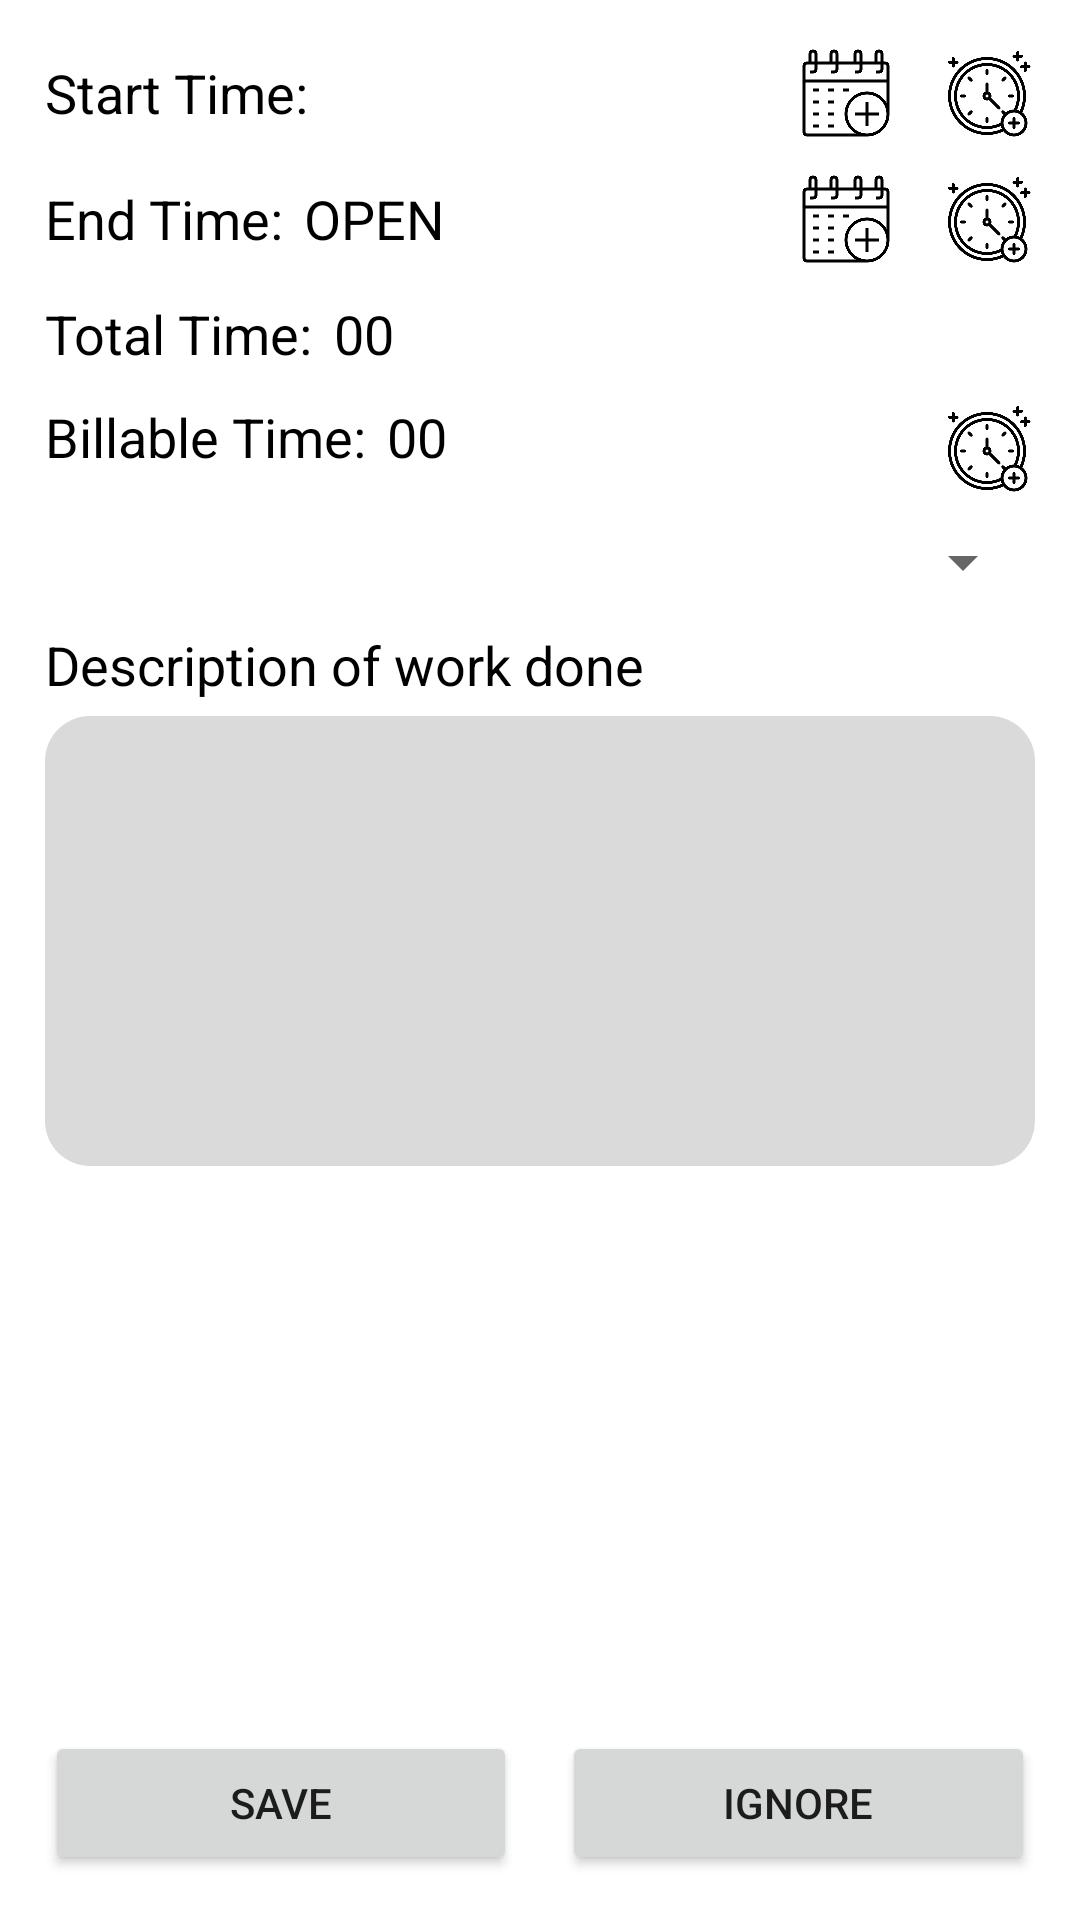

Write the Android layout XML for this screen, with the resource values it uses.
<!-- AndroidManifest.xml: application theme Theme.LinxTimeAndBilling -->
<!-- res/layout/activity_add_time.xml -->
<?xml version="1.0" encoding="utf-8"?>
<RelativeLayout xmlns:android="http://schemas.android.com/apk/res/android"
    xmlns:app="http://schemas.android.com/apk/res-auto"
    xmlns:tools="http://schemas.android.com/tools"
    android:layout_width="match_parent"
    android:layout_height="match_parent"
    android:padding="15dp"
    tools:context=".Activity.AddTimeActivity">

    <LinearLayout
        android:layout_width="match_parent"
        android:layout_height="wrap_content"
        android:orientation="vertical"
        >

        <LinearLayout
            android:layout_width="match_parent"
            android:layout_height="wrap_content"
            android:orientation="horizontal"
            android:layout_gravity="center"
            android:gravity="center"
            >

            <TextView
                android:layout_width="wrap_content"
                android:layout_height="wrap_content"
                android:text="Start Time:"
                android:textColor="@color/black"
                android:textSize="18sp"
                />

            <TextView
                android:id="@+id/startTimeText"
                android:layout_width="0dp"
                android:layout_height="wrap_content"
                android:layout_weight="2"
                android:layout_marginStart="7dp"
                android:textColor="@color/black"
                android:textSize="18sp"
                />

            <ImageView
                android:id="@+id/startTimeDate"
                android:layout_width="32dp"
                android:layout_height="32dp"
                android:src="@drawable/add_date_black"
                />

            <ImageView
                android:id="@+id/startTimeClock"
                android:layout_width="32dp"
                android:layout_height="32dp"
                android:src="@drawable/add_time_black"
                android:layout_marginStart="15dp"
                />

        </LinearLayout>

        <LinearLayout
            android:layout_width="match_parent"
            android:layout_height="wrap_content"
            android:orientation="horizontal"
            android:layout_marginTop="10dp"
            android:layout_gravity="center"
            android:gravity="center"
            >

            <TextView
                android:layout_width="wrap_content"
                android:layout_height="wrap_content"
                android:text="End Time:"
                android:textColor="@color/black"
                android:textSize="18sp"
                />

            <TextView
                android:id="@+id/endTimeText"
                android:layout_width="0dp"
                android:layout_height="wrap_content"
                android:layout_weight="2"
                android:text="OPEN"
                android:layout_marginStart="7dp"
                android:textColor="@color/black"
                android:textSize="18sp"
                />

            <ImageView
                android:id="@+id/endTimeDate"
                android:layout_width="32dp"
                android:layout_height="32dp"
                android:src="@drawable/add_date_black"
                />

            <ImageView
                android:id="@+id/endTimeClock"
                android:layout_width="32dp"
                android:layout_height="32dp"
                android:src="@drawable/add_time_black"
                android:layout_marginStart="15dp"
                />

        </LinearLayout>

        <LinearLayout
            android:layout_width="match_parent"
            android:layout_height="wrap_content"
            android:orientation="horizontal"
            android:layout_marginTop="10dp"
            >

            <TextView
                android:layout_width="wrap_content"
                android:layout_height="wrap_content"
                android:text="Total Time:"
                android:textColor="@color/black"
                android:textSize="18sp"
                />

            <TextView
                android:id="@+id/totalTime"
                android:layout_width="0dp"
                android:layout_height="wrap_content"
                android:layout_weight="2"
                android:text="00"
                android:layout_marginStart="7dp"
                android:textColor="@color/black"
                android:textSize="18sp"
                />


        </LinearLayout>
        <LinearLayout
            android:layout_width="match_parent"
            android:layout_height="wrap_content"
            android:orientation="horizontal"
            android:layout_marginTop="10dp"
            >

            <TextView
                android:layout_width="wrap_content"
                android:layout_height="wrap_content"
                android:text="Billable Time:"
                android:textColor="@color/black"
                android:textSize="18sp"
                />

            <TextView
                android:id="@+id/billableTime"
                android:layout_width="0dp"
                android:layout_height="wrap_content"
                android:layout_weight="2"
                android:text="00"
                android:layout_marginStart="7dp"
                android:textColor="@color/black"
                android:textSize="18sp"
                />

            <ImageView
                android:id="@+id/billableClock"
                android:layout_width="32dp"
                android:layout_height="32dp"
                android:src="@drawable/add_time_black"
                android:layout_marginStart="15dp"
                />


        </LinearLayout>

        <Spinner
            android:layout_width="match_parent"
            android:layout_height="wrap_content"
            android:layout_marginTop="10dp"
            android:id="@+id/spinner"
            />

        <TextView
            android:layout_width="wrap_content"
            android:layout_height="wrap_content"
            android:text="Description of work done"
            android:textStyle="normal"
            android:textSize="18sp"
            android:layout_marginTop="10dp"
            android:textColor="@color/black"
            />

        <EditText
            android:id="@+id/workDescription"
            android:layout_width="match_parent"
            android:layout_height="150dp"
            android:background="@drawable/edit_text_background"
            android:layout_marginTop="5dp"
            android:textColor="@color/black"
            android:layout_gravity="start"
            android:gravity="start"
            android:padding="15dp"
            />

    </LinearLayout>

    <LinearLayout
        android:layout_width="match_parent"
        android:layout_height="wrap_content"
        android:orientation="horizontal"
        android:layout_alignParentEnd="true"
        android:layout_alignParentBottom="true"
        >

        <Button
            android:id="@+id/saveTime"
            android:layout_width="0dp"
            android:layout_weight="1"
            android:layout_height="wrap_content"
            android:text="Save"
            />

        <Button
            android:id="@+id/ignoreTime"
            android:layout_width="0dp"
            android:layout_weight="1"
            android:layout_height="wrap_content"
            android:layout_marginStart="15dp"
            android:text="Ignore"
            />
    </LinearLayout>

</RelativeLayout>
<!-- resources referenced by this layout -->
<resources>
  <!-- drawable add_date_black: png bitmap (drawable, 8493 bytes) -->
  <!-- drawable add_time_black: png bitmap (drawable, 19069 bytes) -->
  <!-- drawable edit_text_background (drawable) -->
  <?xml version="1.0" encoding="utf-8"?>
  <shape xmlns:android="http://schemas.android.com/apk/res/android"
      android:shape="rectangle"
      >
  
      <solid
          android:color="#DADADA"
          />
  
      <corners
          android:radius="15dp"
          />
  </shape>
  <style name="Theme.LinxTimeAndBilling" parent="Theme.MaterialComponents.DayNight.DarkActionBar">
          
          <item name="colorPrimary">@color/purple_500</item>
          <item name="colorPrimaryVariant">@color/purple_700</item>
          <item name="colorOnPrimary">@color/white</item>
          
          <item name="colorSecondary">@color/teal_200</item>
          <item name="colorSecondaryVariant">@color/teal_700</item>
          <item name="colorOnSecondary">@color/black</item>
          
          <item name="android:statusBarColor" tools:targetApi="l">?attr/colorPrimaryVariant</item>
          
      </style>
  <!-- not gathered from this repository: default colours our renderer supplied (Android Studio template values) -->
  <color name="purple_500">#FF6200EE</color>
  <color name="purple_700">#FF3700B3</color>
  <color name="teal_200">#FF03DAC5</color>
  <color name="teal_700">#FF018786</color>
  <color name="black">#FF000000</color>
  <color name="white">#FFFFFFFF</color>
</resources>
